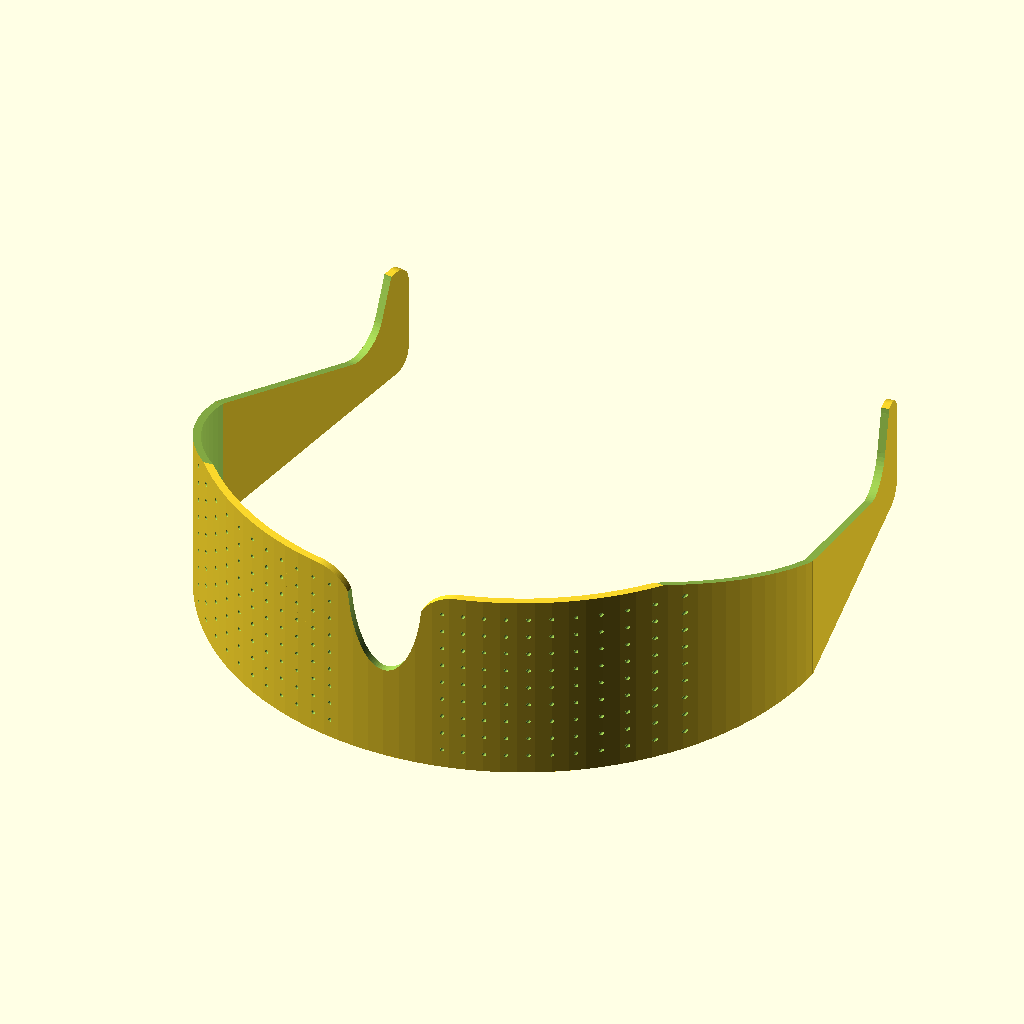
Cell 1: rendered with the file's own defaults.
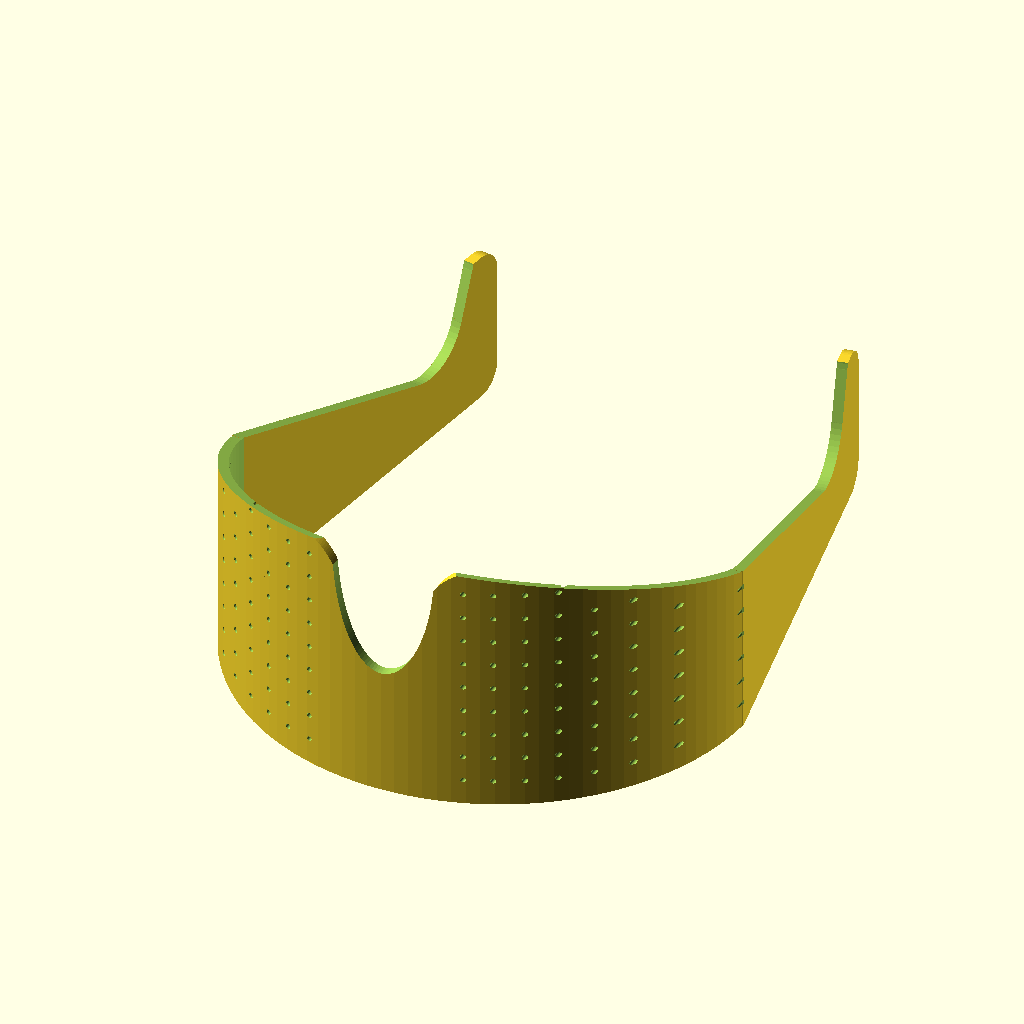
Cell 2: glasses_size = 100 (everything else at default).
The same orthographic view direction (rotation 55°, 0°, 25°; colour scheme Cornfield) for every cell, with the view re-fitted per cell, so scale and position can differ between cells.
OpenSCAD source file inputs/thingiverse/files/thing-1074873/files/Glasses.scad:
/*---------------------------------------------------------\
|     From: Ekobots Innovation Ltda - www.ekobots.com      |
|       by: Juan Sirgado y Antico - www.jsya.com.br        |
|----------------------------------------------------------|
|             Program Galsses - 2014/10/15                 |
|               All rights reserved 2015                   |
|---------------------------------------------------------*/

/* [ Global ] */

// Which is the size for your glasses? It is the distance between ears in millimeters.
glasses_size = 160; // [100:10:200]

// Which is the thick for your glasses? It is the thick of the lens and arms in millimeters.
glasses_thick = 2;  // [1,2,3,4,5]

// Whitch type of hole you want? The values are: 0=no hole, 1=holes or 2=strips.
hole_type = 1;  // [0,1,2]

// Witch distance between holes or strips you want? It is the distance for x and z axes in millimeters.
holes_distance = 5;  // [2:0.5:5]

/* [ Hidden ] */
d=glasses_size;      // glasses diameter;
h=50;                // glasses height;
t=glasses_thick;     // glasses thick;
a=0.2;               // object cut adjust value;
f=120;               // number of faces in object;
ht = hole_type;      // type of holes  ;
hd = holes_distance; // distance between holes;
//---------------------------------------------------------|
// preview[view:south west, tilt:bottom diagonal]
//---------------------------------------------------------|
glasses();
//---------------------------------------------------------|
module glasses()
{
   difference()
   {
      union()
      {
         translate([0,0,0])
            glasses_len();
         for(x=[(d-t)/2,-(d-t)/2])
            translate([x+(x<0?6:-6),28,0])
               rotate([0,0,x>0?10:-10])
                  glasses_arm();
      }
      for(x=[40,-40])
         translate([x,(-d/2)+20,0]) 
            rotate([90,0,0])
               glasses_holes();
   }
}
//---------------------------------------------------------|
module glasses_len()
{
   difference()
   {
      translate([0,0,0]) 
         cylinder(h=h,d=d,center=true,$fn=f);
      translate([0,0,0]) 
         cylinder(h=h+a,d=d-(t*2),center=true,$fn=f);
      translate([0,(d/4),0]) 
         cube([d+a,(d/2)+10,h+a],center=true);
      translate([0,0,33]) 
         rotate([-20,0,0])
            cylinder(h=h,d=d+a,center=true,$fn=f);
      translate([0,(-d/2)+t,25]) 
          scale([20,80,50])
            sphere(d=1,center=true,$fn=f);
      for(x=[13.5,-13.5])
      {
         difference()
         {
            translate([x+(x<0?5:-5),(-d/2)+2.5,20]) 
               cube([20,30,10.2],center=true);
            translate([x+(x>0?5:-5),(-d/2)+2.5,15]) 
               rotate([90,0,0])
                  cylinder(h=30+a,d=20,center=true,$fn=f);
         }
      }
   }
}
//---------------------------------------------------------|
module glasses_arm()
{
   difference()
   {
      union()
      {
         translate([0,0,-7.5])
            cube([t,68,h-15],center=true);
         translate([0,35,(h/2)-35])
            cube_rounded([t,20,h-20],r=5,a=0);
      }
      translate([0,-2,(h/2)-12.25])
         rotate([-20,0,0])
            cube_rounded([t+a,80,h-20],r=10,a=0);
   }
}
//---------------------------------------------------------|
module glasses_holes()
{
   if(ht==0)
   {
      // do noting, no holes. 
   }
   else if(ht==1)
   {
      for(x=[-hd*5:hd:hd*5])
         for(y=[-hd*4:hd:hd*4])
            translate([x,y,0])
               cylinder(h=50,d=1,center=true,$fn=f);
   } 
   else if(ht==2)
   {
      for(x=[-hd*5:hd:hd*5])
         translate([x,y,0])
            cube([1,h-10,40],center=true);
   } 
}
//---------------------------------------------------------|
module cube_rounded(xyz=[20,10,5],r=1,a=2) 
{
   // cut corners in x -> a=0 or y -> a=1 or z -> a=2
   x = xyz[0]; // x axis length
   y = xyz[1]; // y axis length
   z = xyz[2]; // z axis length
   ra=a==0?[0,90,0]:
      a==1?[90,0,0]:
           [0,0,0];
   difference()
   {
      // main cube no translation and no rotation
      translate([0,0,0]) 
         rotate([0,0,0]) 
            cube(xyz,center=true);
      // corner cut rotation, default cut is z
      rotate(ra) 
         cube_corners(x=x,y=y,z=z,r=r,a=a);
   }
}
//---------------------------------------------------------|
module cube_corners(x=20,y=10,z=5,r=1,a=2)
{
   c = 0.2;    // correction
   // points and rotation for z corners 
   px = [[-z,-y,0,-1,-1,0,0],[z,-y,0,1,-1,0,90],
        [z,y,0,1,1,0,180],[-z,y,0,-1,1,0,270]]; 
   py = [[-x,-z,0,-1,-1,0,0],[x,-z,0,1,-1,0,90],
        [x,z,0,1,1,0,180],[-x,z,0,-1,1,0,270]]; 
   pz = [[-x,-y,0,-1,-1,0,0],[x,-y,0,1,-1,0,90],
        [x,y,0,1,1,0,180],[-x,y,0,-1,1,0,270]];
   p=a==0?px:a==1?py:pz;
   d=a==0?x:a==1?y:z;
   for(i=p)
   {
      translate([(i[0]-r*i[3])/2,
                 (i[1]-r*i[4])/2,
                 (i[2]-r*i[5])/2]) 
         rotate([0,0,i[6]])
            cube_border(z=d,r=r,c=c);
   }
}
//---------------------------------------------------------|
module cube_border(z=10,r=1,c=2) 
{
   // cube border cut
   difference() 
   {
      translate([0,0,0])
         cube([r+c,r+c,z+c],center=true);
      translate([r/2,r/2,0]) 
         cylinder(h=z+(c*2),r=r,center=true,$fn=60);
   }
}
//---------------------------------------------------------|
Parameter table extracted from the source (name, type, default, range or options):
glasses_size: number, default 160, range 100 to 200, step 10
glasses_thick: number, default 2, options 1, 2, 3, 4, 5
hole_type: number, default 1, options 0, 1, 2
holes_distance: number, default 5, range 2 to 5, step 0.5
